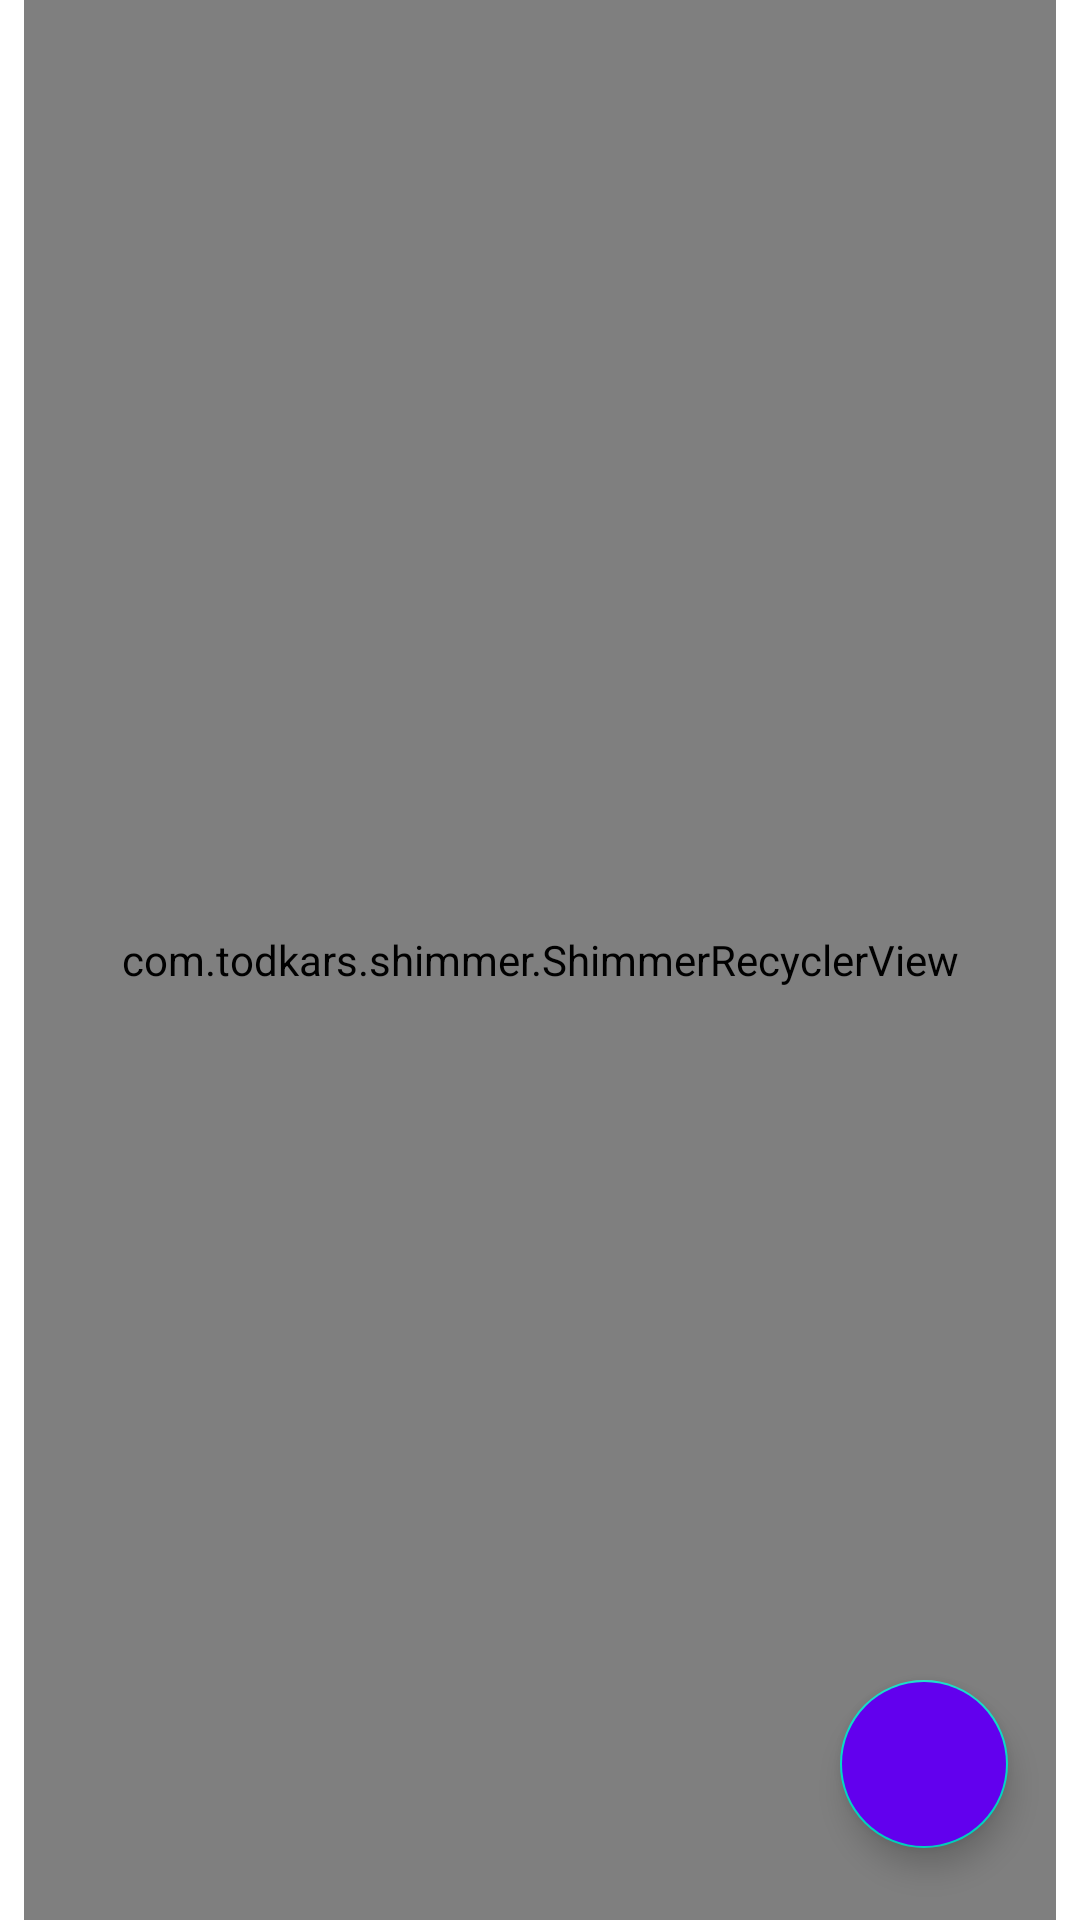

Layout XML and referenced resources for this Android screen:
<!-- AndroidManifest.xml: application theme SplashScreenStyle -->
<!-- res/layout/fragment_upload_recipes.xml -->
<?xml version="1.0" encoding="utf-8"?>
<layout xmlns:android="http://schemas.android.com/apk/res/android"
    xmlns:app="http://schemas.android.com/apk/res-auto"
    xmlns:tools="http://schemas.android.com/tools">
    <data>
        <variable
            name="mainViewModel"
            type="com.example.myrecipes.viewmodels.MainViewModel" />
    </data>
    <androidx.constraintlayout.widget.ConstraintLayout
        android:layout_width="match_parent"
        android:layout_height="match_parent"
        android:background="@color/backgroundColor"
        tools:context=".ui.fragments.uploadrecipe.UploadRecipeFragment">

    <com.todkars.shimmer.ShimmerRecyclerView
        android:id="@+id/recyclerview_recipes_upload"
        android:layout_width="0dp"
        android:layout_height="0dp"
        android:layout_marginStart="8dp"
        android:layout_marginEnd="8dp"
        android:orientation="vertical"
        app:shimmer_recycler_item_count="3"
        app:shimmer_recycler_layout="@layout/placeholder_row_layout"
        app:layout_constraintBottom_toBottomOf="parent"
        app:layout_constraintEnd_toEndOf="parent"
        app:layout_constraintHorizontal_bias="0.5"
        app:layout_constraintStart_toStartOf="parent"
        app:layout_constraintTop_toTopOf="parent" />

        <com.google.android.material.floatingactionbutton.FloatingActionButton
            android:id="@+id/recipes_upload_fab1"
            android:layout_width="wrap_content"
            android:layout_height="wrap_content"
            android:layout_marginEnd="24dp"
            android:layout_marginBottom="24dp"
            android:clickable="true"
            android:focusable="true"
            android:backgroundTint="@color/colorPrimary"
            android:tint="@color/colorPrimary"
            android:src="@drawable/ic_baseline_add_24"
            app:layout_constraintBottom_toBottomOf="parent"
            app:layout_constraintEnd_toEndOf="parent"
            app:tint="@color/white" />
    </androidx.constraintlayout.widget.ConstraintLayout>

</layout>
<!-- resources referenced by this layout -->
<resources>
  <style name="SplashScreenStyle" parent="Theme.MaterialComponents.DayNight.NoActionBar">
  
          <item name="android:windowTranslucentStatus">true</item>
          <item name="android:windowTranslucentNavigation">true</item>
      </style>
  <!-- not gathered from this repository: default colours our renderer supplied (Android Studio template values) -->
  <color name="white">#FFFFFFFF</color>
  <color name="colorPrimary">#FF6200EE</color>
</resources>
